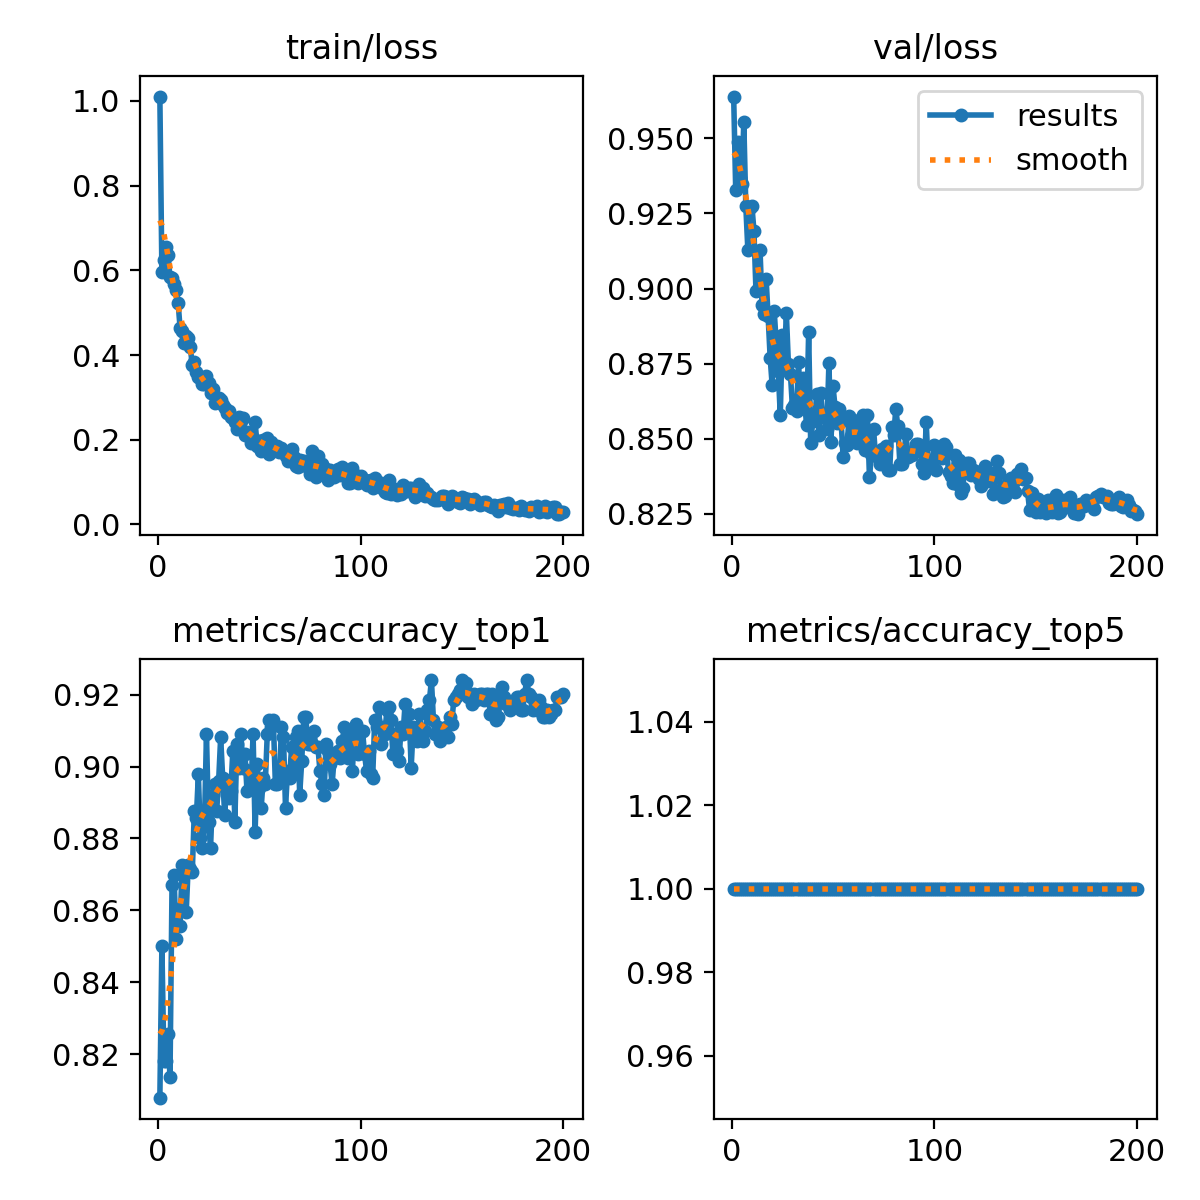

Data behind this chart, as committed beside it:
epoch, time, train/loss, metrics/accuracy_top1, metrics/accuracy_top5, val/loss, lr/pg0, lr/pg1, lr/pg2
1, 15.76, 1.01, 0.8079, 1, 0.9639, 0.0002367, 0.0002367, 0.0002367
2, 29.81, 0.5962, 0.85, 1, 0.9329, 0.0004724, 0.0004724, 0.0004724
3, 43.55, 0.6242, 0.8182, 1, 0.9489, 0.0007057, 0.0007057, 0.0007057
4, 57.52, 0.6543, 0.8182, 1, 0.9368, 0.0007034, 0.0007034, 0.0007034
5, 70.94, 0.6363, 0.8257, 1, 0.9348, 0.0006999, 0.0006999, 0.0006999
6, 84.21, 0.5834, 0.8135, 1, 0.9555, 0.0006963, 0.0006963, 0.0006963
7, 97.98, 0.5814, 0.8669, 1, 0.9273, 0.0006928, 0.0006928, 0.0006928
8, 111.9, 0.5667, 0.8697, 1, 0.9128, 0.0006893, 0.0006893, 0.0006893
9, 126, 0.5528, 0.8519, 1, 0.9268, 0.0006857, 0.0006857, 0.0006857
10, 139.7, 0.5235, 0.8604, 1, 0.9275, 0.0006822, 0.0006822, 0.0006822
11, 153.1, 0.4627, 0.8557, 1, 0.9193, 0.0006787, 0.0006787, 0.0006787
12, 166.2, 0.4569, 0.8725, 1, 0.8992, 0.0006751, 0.0006751, 0.0006751
13, 180.4, 0.4279, 0.8716, 1, 0.8998, 0.0006716, 0.0006716, 0.0006716
14, 194.3, 0.4447, 0.8594, 1, 0.9129, 0.0006681, 0.0006681, 0.0006681
15, 208.4, 0.4405, 0.8725, 1, 0.8945, 0.0006645, 0.0006645, 0.0006645
16, 221.8, 0.4188, 0.8716, 1, 0.8914, 0.000661, 0.000661, 0.000661
17, 235, 0.3758, 0.8707, 1, 0.9033, 0.0006575, 0.0006575, 0.0006575
18, 248.4, 0.3831, 0.8875, 1, 0.8907, 0.0006539, 0.0006539, 0.0006539
19, 262.6, 0.3595, 0.8857, 1, 0.877, 0.0006504, 0.0006504, 0.0006504
20, 275.4, 0.3488, 0.8978, 1, 0.8678, 0.0006468, 0.0006468, 0.0006468
21, 289, 0.345, 0.88, 1, 0.8926, 0.0006433, 0.0006433, 0.0006433
22, 303, 0.3314, 0.8772, 1, 0.8818, 0.0006398, 0.0006398, 0.0006398
23, 316.7, 0.3318, 0.8838, 1, 0.8724, 0.0006362, 0.0006362, 0.0006362
24, 330.2, 0.3501, 0.9091, 1, 0.8578, 0.0006327, 0.0006327, 0.0006327
25, 343.8, 0.3346, 0.8847, 1, 0.8846, 0.0006292, 0.0006292, 0.0006292
26, 356.9, 0.3103, 0.8772, 1, 0.8757, 0.0006256, 0.0006256, 0.0006256
27, 370.1, 0.3195, 0.8922, 1, 0.8918, 0.0006221, 0.0006221, 0.0006221
28, 384.7, 0.2877, 0.895, 1, 0.8749, 0.0006186, 0.0006186, 0.0006186
29, 398.7, 0.2983, 0.8875, 1, 0.8717, 0.000615, 0.000615, 0.000615
30, 411.9, 0.2989, 0.896, 1, 0.8603, 0.0006115, 0.0006115, 0.0006115
31, 425.7, 0.294, 0.9082, 1, 0.8614, 0.000608, 0.000608, 0.000608
32, 439.7, 0.2811, 0.8969, 1, 0.8593, 0.0006044, 0.0006044, 0.0006044
33, 453, 0.2747, 0.8866, 1, 0.8756, 0.0006009, 0.0006009, 0.0006009
34, 467, 0.2627, 0.896, 1, 0.8608, 0.0005974, 0.0005974, 0.0005974
35, 480.3, 0.2667, 0.8913, 1, 0.8704, 0.0005938, 0.0005938, 0.0005938
36, 493.6, 0.2545, 0.8932, 1, 0.8619, 0.0005903, 0.0005903, 0.0005903
37, 506.9, 0.2508, 0.9044, 1, 0.8545, 0.0005868, 0.0005868, 0.0005868
38, 520.4, 0.2428, 0.8847, 1, 0.8856, 0.0005832, 0.0005832, 0.0005832
39, 534.1, 0.2259, 0.9063, 1, 0.8485, 0.0005797, 0.0005797, 0.0005797
40, 547.5, 0.2529, 0.8997, 1, 0.8558, 0.0005762, 0.0005762, 0.0005762
41, 561.5, 0.2451, 0.9091, 1, 0.8566, 0.0005726, 0.0005726, 0.0005726
42, 575, 0.2508, 0.8997, 1, 0.865, 0.0005691, 0.0005691, 0.0005691
43, 588.8, 0.2112, 0.9035, 1, 0.8513, 0.0005656, 0.0005656, 0.0005656
44, 602.7, 0.2186, 0.8932, 1, 0.8651, 0.000562, 0.000562, 0.000562
45, 616.5, 0.2086, 0.8988, 1, 0.8572, 0.0005585, 0.0005585, 0.0005585
46, 630, 0.1933, 0.8941, 1, 0.8568, 0.000555, 0.000555, 0.000555
47, 643.9, 0.2052, 0.9091, 1, 0.8531, 0.0005514, 0.0005514, 0.0005514
48, 657.6, 0.243, 0.8819, 1, 0.8752, 0.0005479, 0.0005479, 0.0005479
49, 671, 0.1847, 0.9007, 1, 0.8488, 0.0005444, 0.0005444, 0.0005444
50, 684.6, 0.1962, 0.8941, 1, 0.8677, 0.0005408, 0.0005408, 0.0005408
51, 698.2, 0.1728, 0.8885, 1, 0.8607, 0.0005373, 0.0005373, 0.0005373
52, 712.2, 0.1985, 0.8969, 1, 0.8553, 0.0005338, 0.0005338, 0.0005338
53, 725.8, 0.1872, 0.895, 1, 0.86, 0.0005302, 0.0005302, 0.0005302
54, 739.8, 0.204, 0.9091, 1, 0.8559, 0.0005267, 0.0005267, 0.0005267
55, 753.8, 0.1671, 0.9128, 1, 0.8439, 0.0005231, 0.0005231, 0.0005231
56, 768.5, 0.1946, 0.911, 1, 0.8485, 0.0005196, 0.0005196, 0.0005196
57, 781.6, 0.1782, 0.9128, 1, 0.848, 0.0005161, 0.0005161, 0.0005161
58, 795.7, 0.1824, 0.895, 1, 0.8577, 0.0005125, 0.0005125, 0.0005125
59, 809.2, 0.1848, 0.895, 1, 0.851, 0.000509, 0.000509, 0.000509
60, 822.6, 0.1708, 0.896, 1, 0.8562, 0.0005055, 0.0005055, 0.0005055
... 140 more rows
